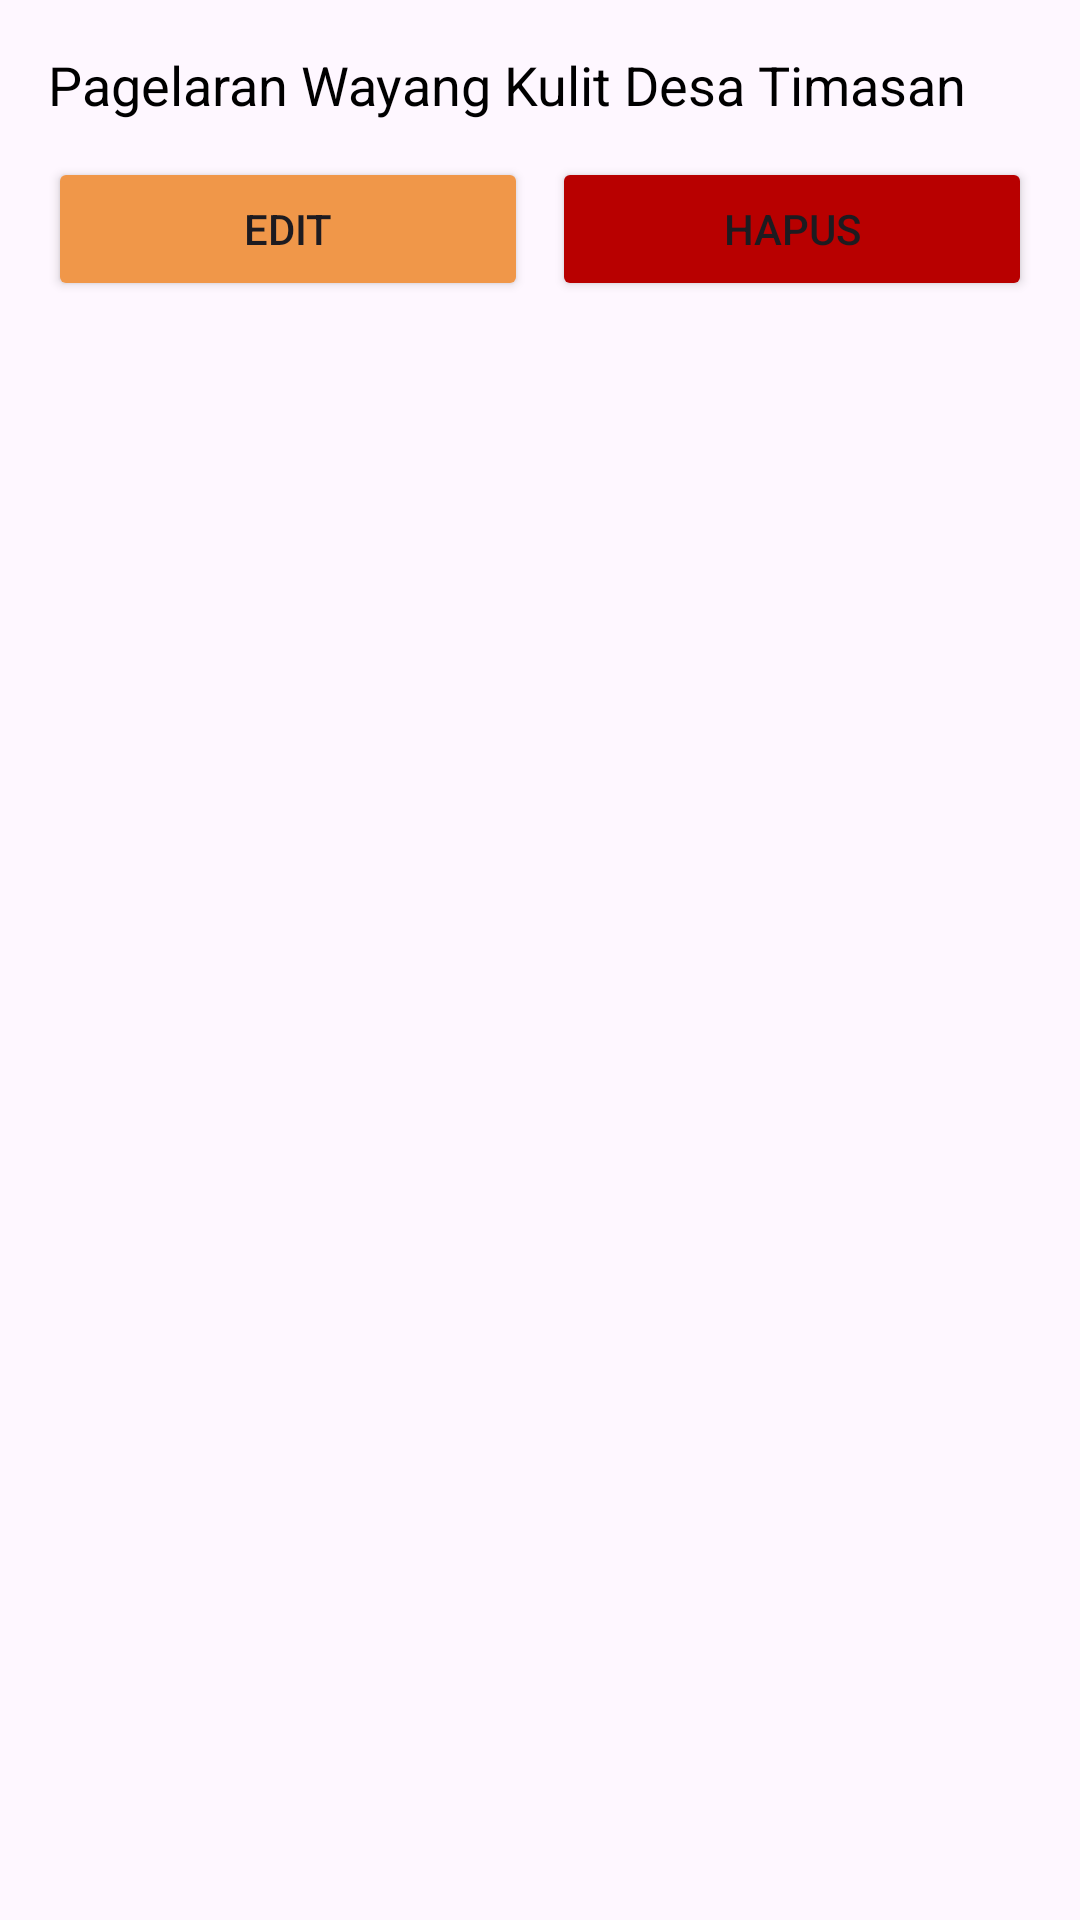

Android layout source for this screen:
<!-- AndroidManifest.xml: application theme Theme.Wardani -->
<!-- res/layout/kelola_berita_item.xml -->
<?xml version="1.0" encoding="utf-8"?>
<LinearLayout xmlns:android="http://schemas.android.com/apk/res/android"
    xmlns:tools="http://schemas.android.com/tools"
    android:layout_width="match_parent"
    android:layout_height="wrap_content"
    android:orientation="vertical"
    android:padding="16dp">

    <TextView
        android:id="@+id/admin_judul_berita"
        android:layout_width="match_parent"
        android:layout_height="wrap_content"
        android:text="Pagelaran Wayang Kulit Desa Timasan"
        android:textSize="18sp"
        android:textColor="@android:color/black"
        android:ellipsize="end"
        android:maxLines="1"
        android:layout_marginBottom="4dp"/>

    <LinearLayout
        android:layout_width="match_parent"
        android:layout_height="wrap_content"
        android:orientation="horizontal"
        android:layout_marginTop="8dp">

        <Button
            android:id="@+id/admin_btn_edit"
            android:layout_width="0dp"
            android:layout_height="wrap_content"
            android:layout_weight="1"
            android:text="Edit"
            android:backgroundTint="@color/background"
            android:layout_marginEnd="8dp"/>

        <Button
            android:id="@+id/admin_btn_delete"
            android:layout_width="0dp"
            android:layout_height="wrap_content"
            android:layout_weight="1"
            android:text="Hapus"
            android:backgroundTint="@color/red"/>
    </LinearLayout>

</LinearLayout>
<!-- resources referenced by this layout -->
<resources>
  <color name="background">#F09749</color>
  <color name="red">#B80000</color>
  <style name="Theme.Wardani" parent="Base.Theme.Wardani" />
  <style name="Base.Theme.Wardani" parent="Theme.Material3.DayNight.NoActionBar">
          
           <item name="colorPrimary">#F3B986</item>
      </style>
</resources>
